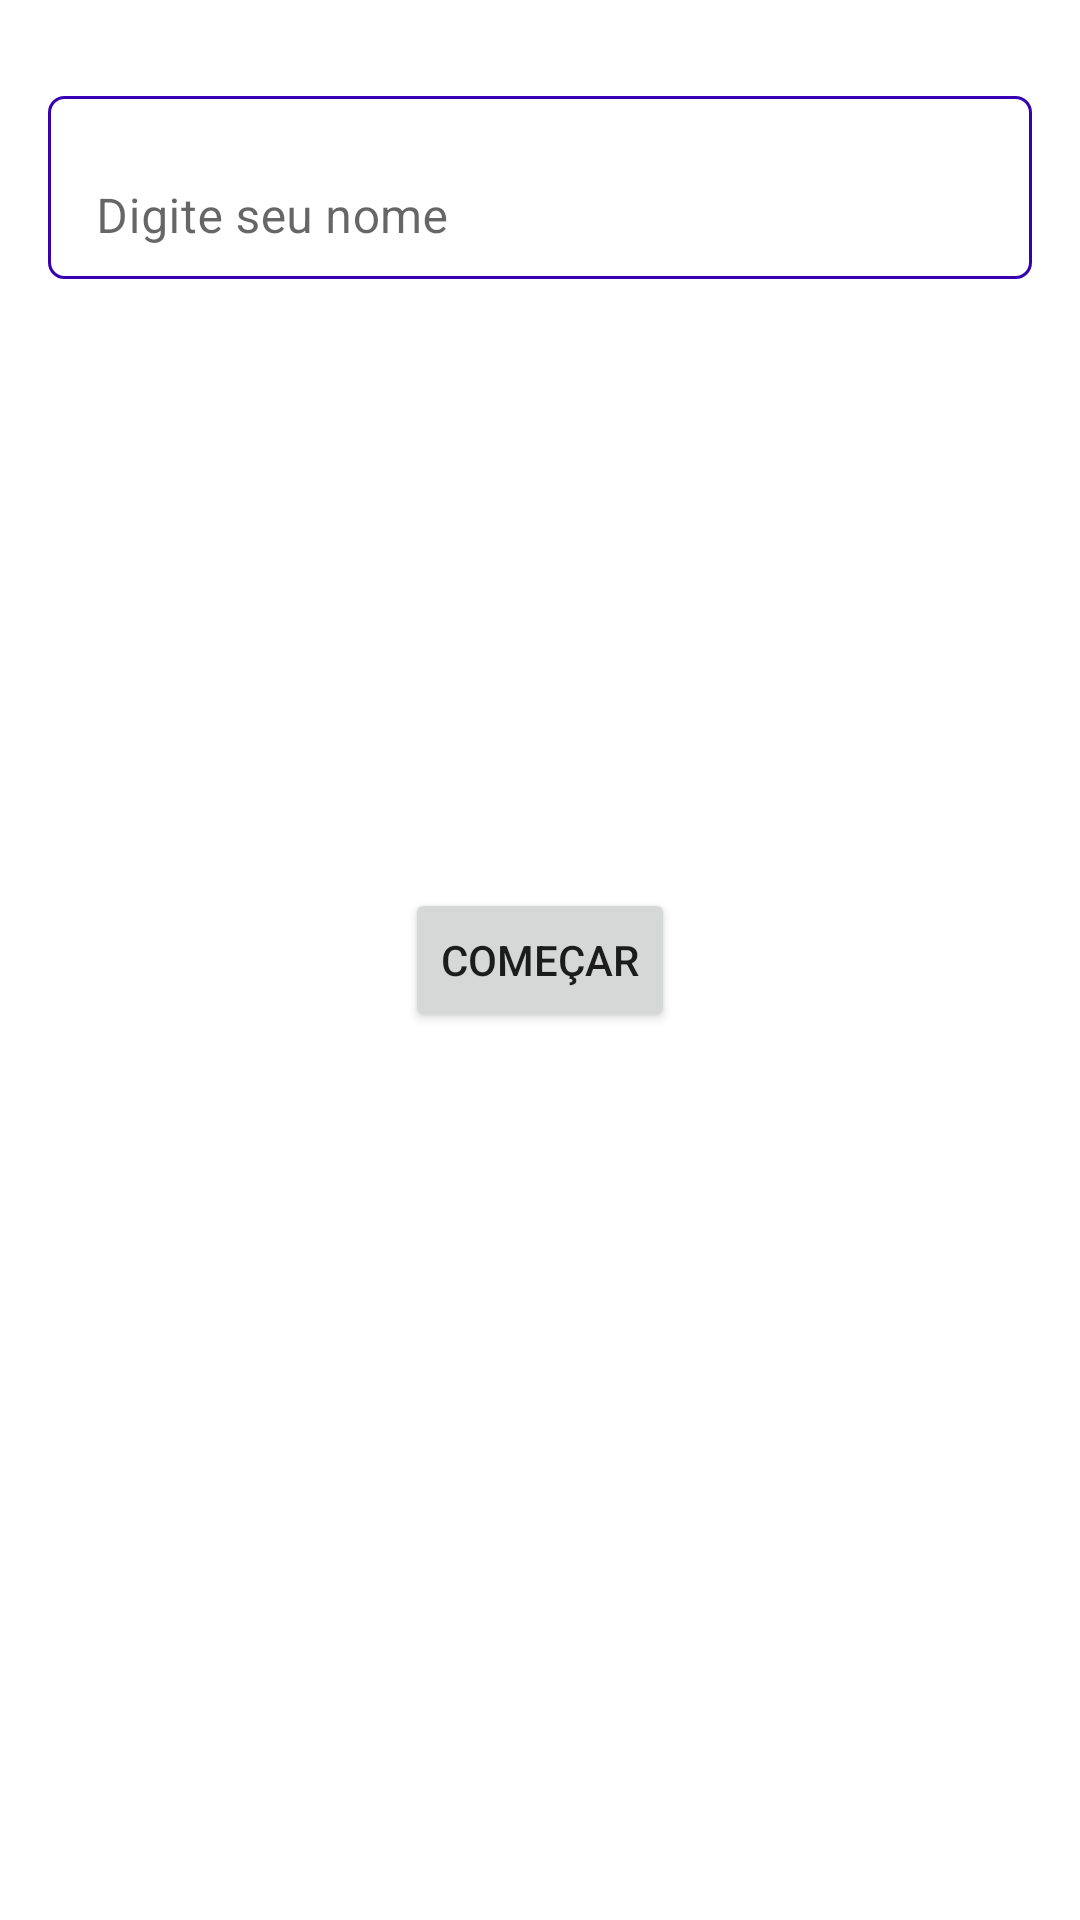

This screen was rendered from an Android layout file. Write that file and the resources it references.
<!-- AndroidManifest.xml: application theme Theme.TesteDynamox -->
<!-- res/layout/fragment_principal.xml -->
<?xml version="1.0" encoding="utf-8"?>
<androidx.constraintlayout.widget.ConstraintLayout xmlns:android="http://schemas.android.com/apk/res/android"
    xmlns:app="http://schemas.android.com/apk/res-auto"
    xmlns:tools="http://schemas.android.com/tools"
    android:layout_width="fill_parent"
    android:layout_height="fill_parent"
    tools:context=".fragment.PrincipalFragment"
    android:clickable="true"
    android:focusable="true">

    <Button
        android:id="@+id/buttonComeçar"
        android:layout_width="wrap_content"
        android:layout_height="wrap_content"
        android:text="Começar"
        app:layout_constraintBottom_toBottomOf="parent"
        app:layout_constraintEnd_toEndOf="parent"
        app:layout_constraintStart_toStartOf="parent"
        app:layout_constraintTop_toTopOf="parent" />

    <com.google.android.material.textfield.TextInputLayout
        android:layout_width="match_parent"
        android:layout_height="wrap_content"
        android:layout_marginStart="16dp"
        android:layout_marginLeft="16dp"
        android:layout_marginTop="32dp"
        android:layout_marginEnd="16dp"
        android:layout_marginRight="16dp"
        android:background="@drawable/textinput_background"
        app:boxBackgroundMode="outline"
        app:layout_constraintEnd_toEndOf="parent"
        app:layout_constraintStart_toStartOf="parent"
        app:layout_constraintTop_toTopOf="parent">

        <com.google.android.material.textfield.TextInputEditText
            android:id="@+id/textNome"
            android:layout_width="match_parent"
            android:layout_height="wrap_content"
            android:background="@android:color/transparent"
            android:hint="Digite seu nome" />
    </com.google.android.material.textfield.TextInputLayout>
</androidx.constraintlayout.widget.ConstraintLayout>
<!-- resources referenced by this layout -->
<resources>
  <!-- drawable textinput_background (drawable) -->
  <?xml version="1.0" encoding="utf-8"?>
  <shape xmlns:android="http://schemas.android.com/apk/res/android"
      android:shape="rectangle">
          <solid android:color="@android:color/transparent" />
          <corners android:radius="5dp" />
          <stroke android:width="1dp"
              android:color="@color/purple_700"/>
  </shape>
  <style name="Theme.TesteDynamox" parent="Theme.MaterialComponents.DayNight.DarkActionBar">
          
          <item name="colorPrimary">@color/purple_500</item>
          <item name="colorPrimaryVariant">@color/purple_700</item>
          <item name="colorOnPrimary">@color/white</item>
          
          <item name="colorSecondary">@color/teal_200</item>
          <item name="colorSecondaryVariant">@color/teal_700</item>
          <item name="colorOnSecondary">@color/black</item>
          
          <item name="android:statusBarColor" tools:targetApi="l">?attr/colorPrimaryVariant</item>
          
      </style>
  <!-- not gathered from this repository: default colours our renderer supplied (Android Studio template values) -->
  <color name="purple_500">#FF6200EE</color>
  <color name="purple_700">#FF3700B3</color>
  <color name="teal_200">#FF03DAC5</color>
  <color name="teal_700">#FF018786</color>
  <color name="black">#FF000000</color>
  <color name="white">#FFFFFFFF</color>
</resources>
